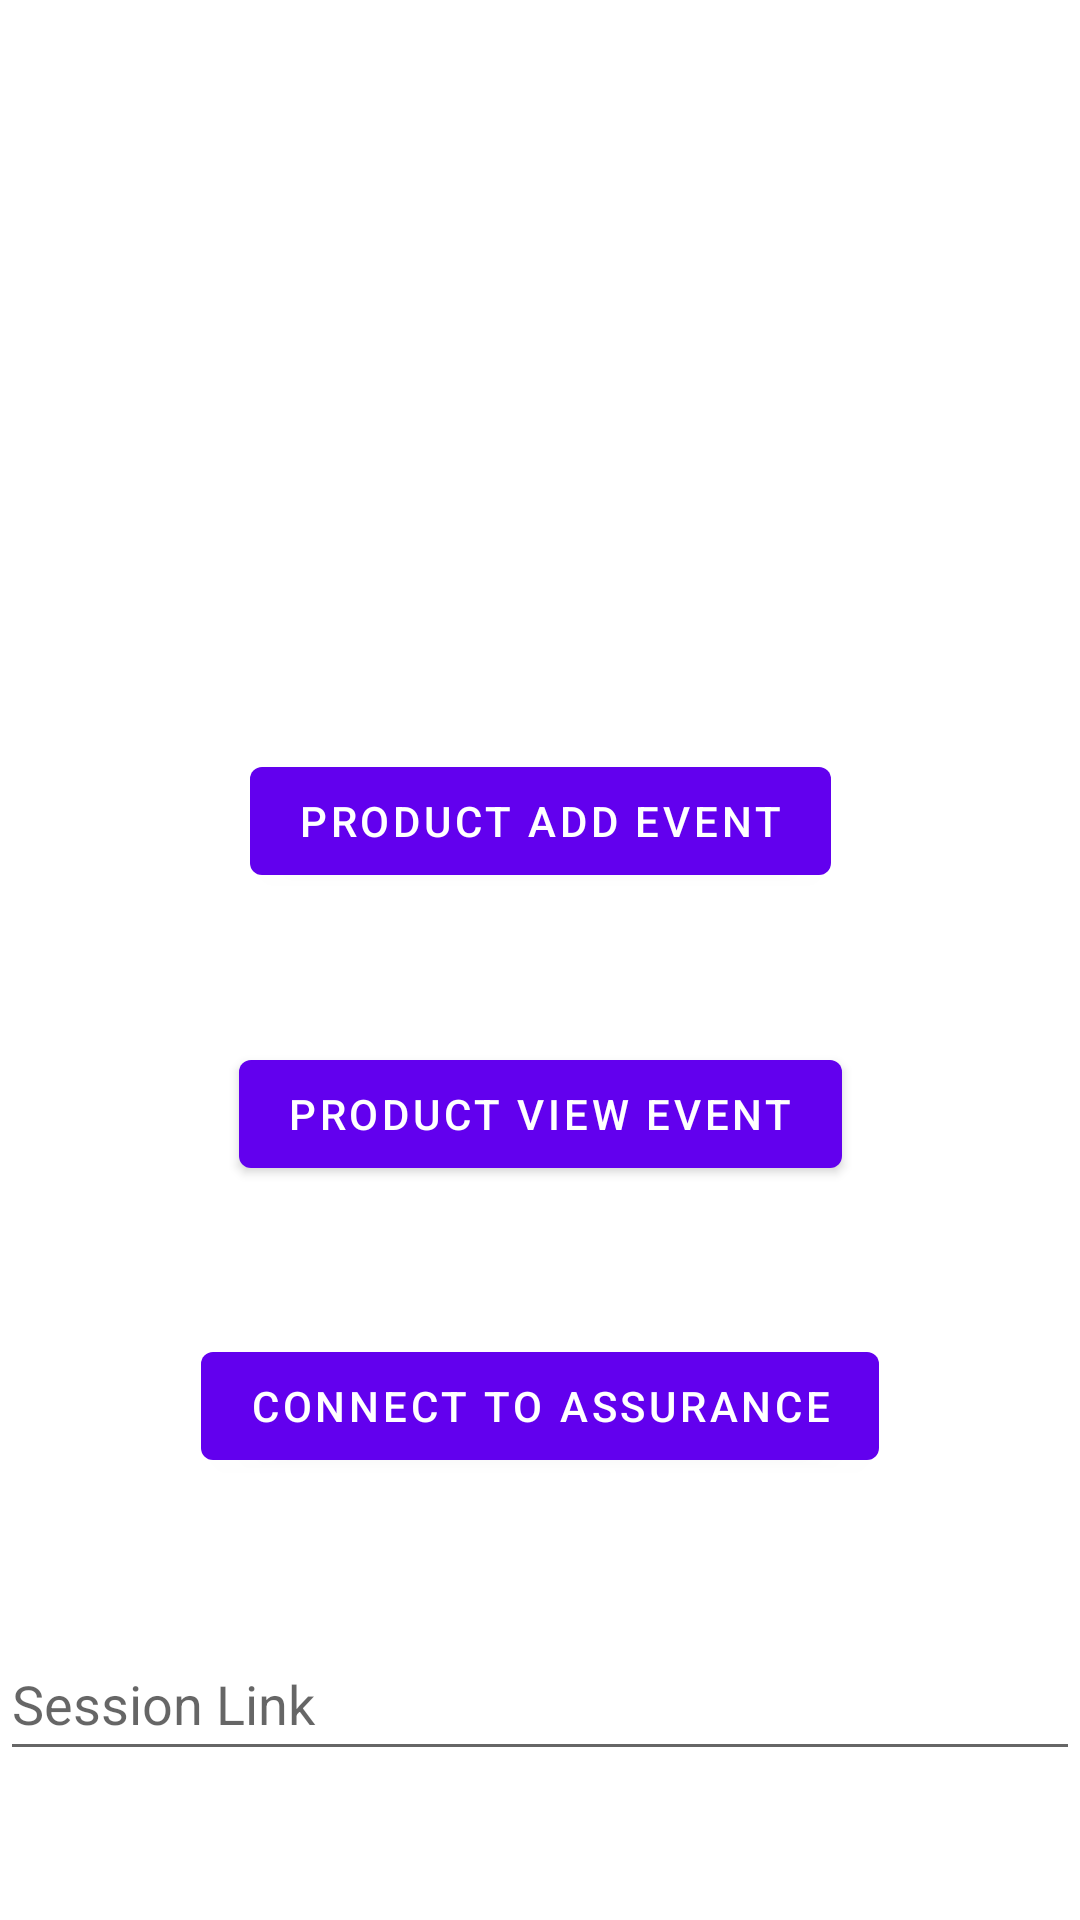

Layout XML and referenced resources for this Android screen:
<!-- AndroidManifest.xml: application theme Theme.EdgeTutorialAppStart -->
<!-- res/layout/fragment_first.xml -->
<?xml version="1.0" encoding="utf-8"?>
<androidx.constraintlayout.widget.ConstraintLayout xmlns:android="http://schemas.android.com/apk/res/android"
    xmlns:app="http://schemas.android.com/apk/res-auto"
    xmlns:tools="http://schemas.android.com/tools"
    android:id="@+id/constraint_layout"
    android:layout_width="match_parent"
    android:layout_height="match_parent"
    tools:context=".tutorial.FirstFragment">

    <Button
        android:id="@+id/product_add_event_button"
        android:layout_width="wrap_content"
        android:layout_height="wrap_content"
        android:layout_marginTop="200dp"
        android:text="@string/product_add_event_button"
        app:layout_constraintBottom_toTopOf="@id/product_view_event_button"
        app:layout_constraintEnd_toEndOf="parent"
        app:layout_constraintStart_toStartOf="parent"
        app:layout_constraintTop_toTopOf="parent"
        tools:layout_constraintTop_toTopOf="parent" />

    <Button
        android:id="@+id/product_view_event_button"
        android:layout_width="wrap_content"
        android:layout_height="wrap_content"
        android:text="@string/product_view_event_button"
        app:layout_constraintBottom_toTopOf="@id/connect_to_assurance_button"
        app:layout_constraintEnd_toEndOf="parent"
        app:layout_constraintStart_toStartOf="parent"
        app:layout_constraintTop_toBottomOf="@+id/product_add_event_button" />

    <Button
        android:id="@+id/connect_to_assurance_button"
        android:layout_width="wrap_content"
        android:layout_height="wrap_content"
        android:text="@string/connect_to_assurance_button"
        app:layout_constraintBottom_toTopOf="@id/assurance_session_text"
        app:layout_constraintEnd_toEndOf="parent"
        app:layout_constraintStart_toStartOf="parent"
        app:layout_constraintTop_toBottomOf="@id/product_view_event_button"
        tools:layout_constraintBottom_toBottomOf="parent" />

    <EditText
        android:id="@+id/assurance_session_text"
        android:layout_width="match_parent"
        android:layout_height="wrap_content"
        android:ems="10"
        android:hint="Session Link"
        android:inputType="text|textImeMultiLine"
        android:minHeight="48dp"
        app:layout_constraintBottom_toBottomOf="parent"
        app:layout_constraintEnd_toEndOf="parent"
        app:layout_constraintStart_toStartOf="parent"
        app:layout_constraintTop_toBottomOf="@id/connect_to_assurance_button" />
</androidx.constraintlayout.widget.ConstraintLayout>
<!-- resources referenced by this layout -->
<resources>
  <string name="connect_to_assurance_button">Connect to Assurance</string>
  <string name="product_add_event_button">Product add event</string>
  <string name="product_view_event_button">Product view event</string>
  <style name="Theme.EdgeTutorialAppStart" parent="Theme.MaterialComponents.DayNight.DarkActionBar">
          
          <item name="colorPrimary">@color/purple_500</item>
          <item name="colorPrimaryVariant">@color/purple_700</item>
          <item name="colorOnPrimary">@color/white</item>
          
          <item name="colorSecondary">@color/teal_200</item>
          <item name="colorSecondaryVariant">@color/teal_700</item>
          <item name="colorOnSecondary">@color/black</item>
          
          <item name="android:statusBarColor" tools:targetApi="l">?attr/colorPrimaryVariant</item>
          
      </style>
  <!-- not gathered from this repository: default colours our renderer supplied (Android Studio template values) -->
  <color name="purple_500">#FF6200EE</color>
  <color name="purple_700">#FF3700B3</color>
  <color name="teal_200">#FF03DAC5</color>
  <color name="teal_700">#FF018786</color>
  <color name="black">#FF000000</color>
  <color name="white">#FFFFFFFF</color>
</resources>
